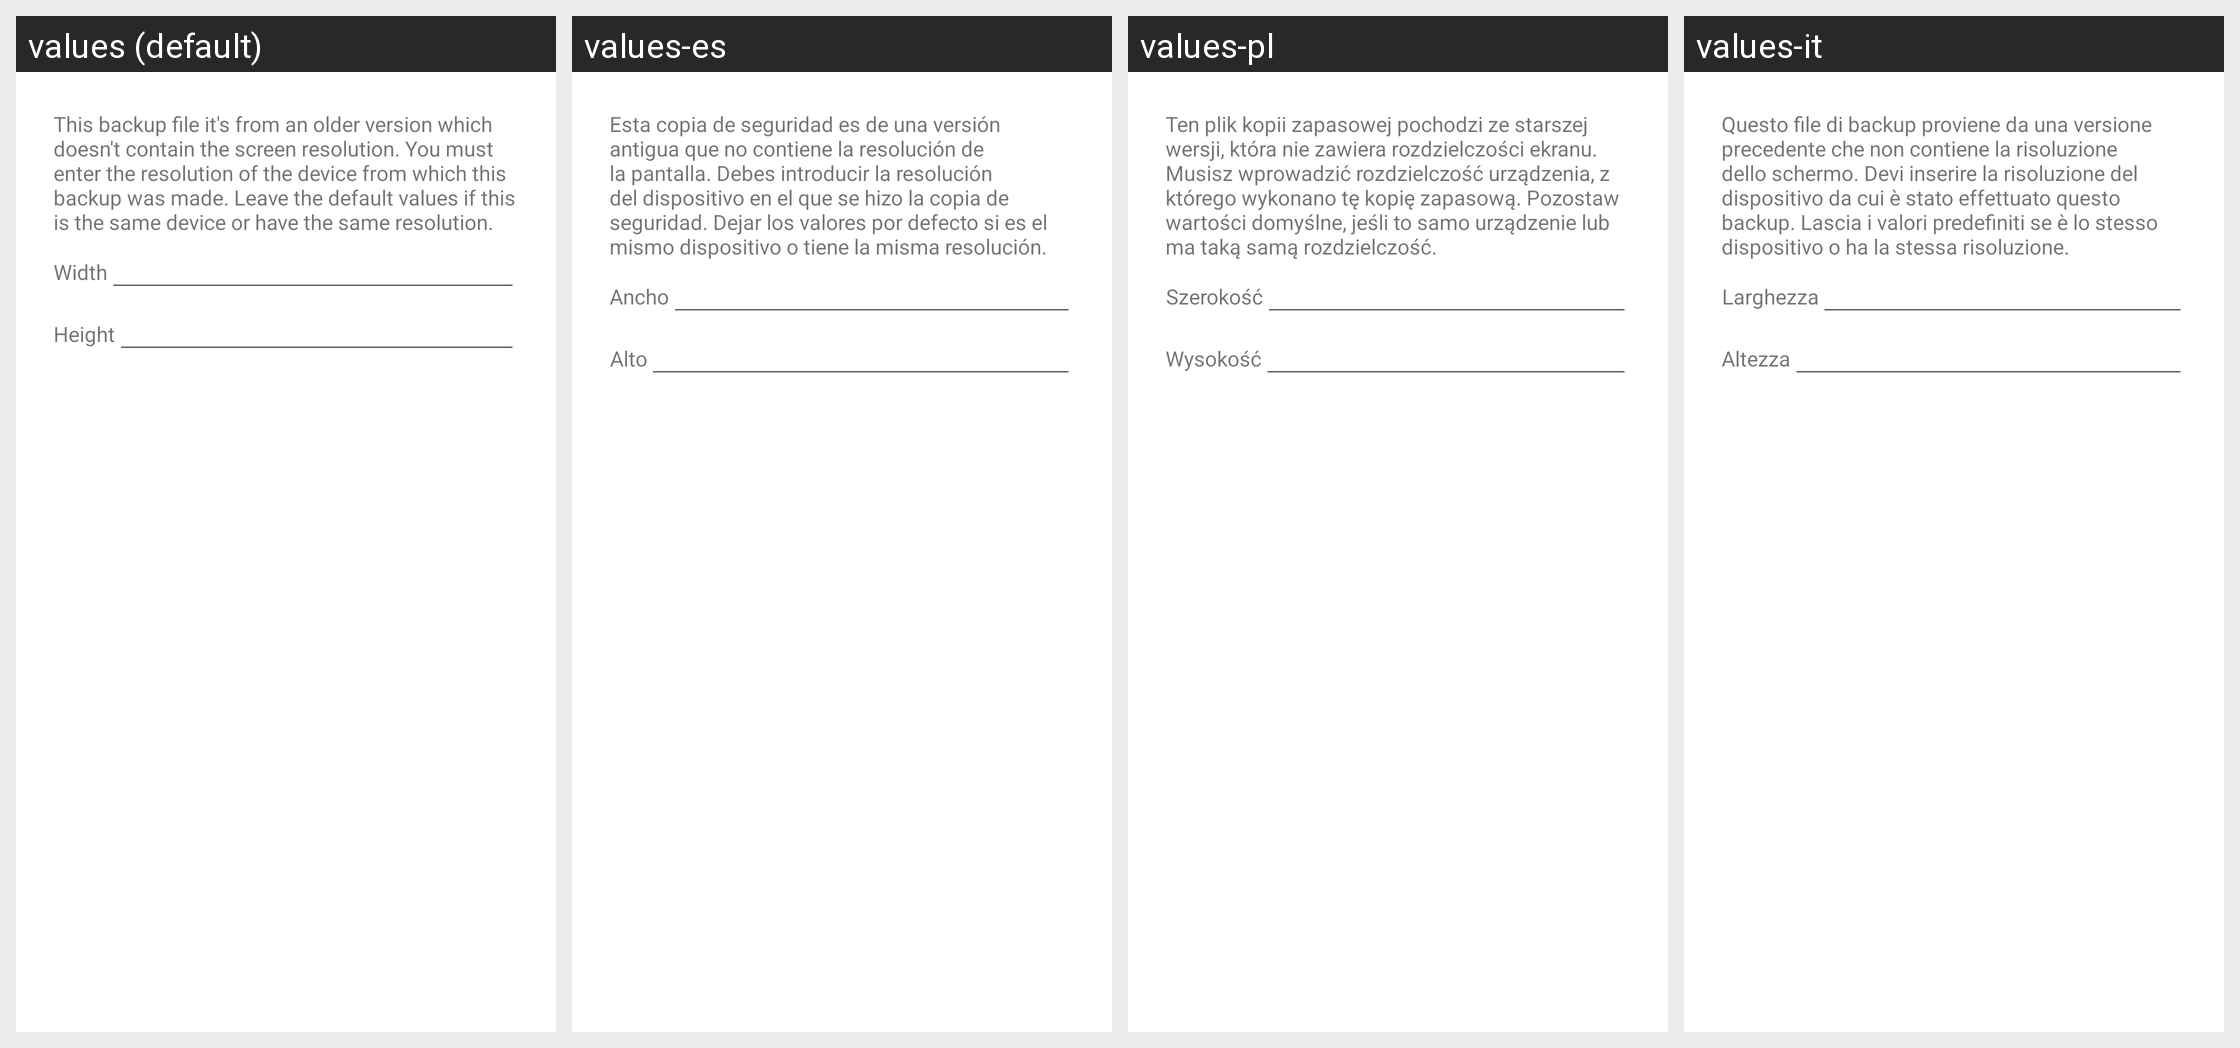

Here is an Android app screen in its default locale and in the app's own translations. Write out the translated-string differences for the strings that appear on this screen.
Android screen res/layout/restore_resolution_missing_dialog.xml rendered under 4 locales, left to right: values (default), values-es, values-pl, values-it. Device: Nexus 5 (rendered at 1080×1920; each locale shown at half size, 540×960, under a caption strip naming it); theme AppTheme.
Other locales in the repository, not shown: values-af, values-am, values-ar, values-as, values-az, values-be, values-bg, values-bn, values-bs, values-ca, values-cs, values-da, values-de, values-el, values-en-rGB, values-en-rIN, values-en-rXC, values-es-rGT, values-es-rUS, values-et, values-eu, values-fa, values-fi, values-fr, values-fr-rCA, values-gl, values-gu, values-hi, values-hr, values-hu, values-hy, values-in, values-is, values-iw, values-ja, values-ka, values-kk, values-km, values-kn, values-ko, values-ku, values-ky, values-lo, values-lt, values-lv, values-mk, values-ml, values-mn, values-mr, values-ms, values-my, values-nb, values-nb-rNO, values-ne, values-nl, values-no, values-or, values-pa, values-pt, values-pt-rBR, values-pt-rPT, values-ro, values-ru, values-ru-rRU, values-si, values-sk, values-sl, values-sq, values-sr, values-sv, values-sw, values-ta, values-te, values-th, values-tl, values-tr, values-uk, values-ur, values-uz, values-vi, values-vi-rVN, values-zh, values-zh-rCN, values-zh-rHK, values-zh-rTW, values-zu.
Strings drawn on this screen, with the default value and each locale's value (text and hints the layout hard-codes, and strings that could not be matched under every locale, appear in the picture but are not listed):

missing_resolution_dialog_details
  values: This backup file it's from an older version which doesn't contain the screen resolution. You must enter the resolution of the device from which this backup was made. Leave the default values if this is the same device or have the same resolution.
  values-es: Esta copia de seguridad es de una versión antigua que no contiene la resolución de la pantalla. Debes introducir la resolución del dispositivo en el que se hizo la copia de seguridad. Dejar los valores por defecto si es el mismo dispositivo o tiene la misma resolución.
  values-pl: Ten plik kopii zapasowej pochodzi ze starszej wersji, która nie zawiera rozdzielczości ekranu. Musisz wprowadzić rozdzielczość urządzenia, z którego wykonano tę kopię zapasową. Pozostaw wartości domyślne, jeśli to samo urządzenie lub ma taką samą rozdzielczość.
  values-it: Questo file di backup proviene da una versione precedente che non contiene la risoluzione dello schermo. Devi inserire la risoluzione del dispositivo da cui è stato effettuato questo backup. Lascia i valori predefiniti se è lo stesso dispositivo o ha la stessa risoluzione.

missing_resolution_dialog_width
  values: Width
  values-es: Ancho
  values-pl: Szerokość
  values-it: Larghezza

missing_resolution_dialog_height
  values: Height
  values-es: Alto
  values-pl: Wysokość
  values-it: Altezza
